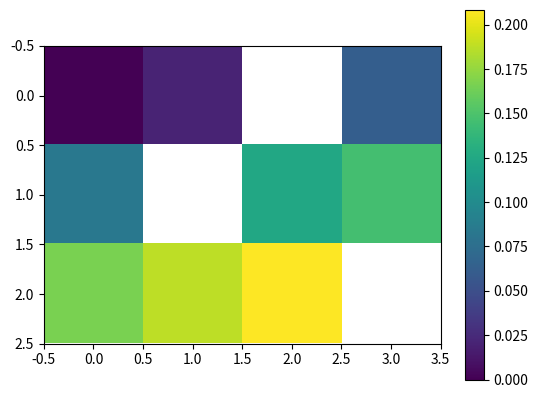

Recreate this plot in Python.
'''
Dealing with missing data in Numpy

1. Using arbitrary number
2. Using NaN
3. Using Masked Array

By Daeho Jin
'''

import numpy as np

def show_array_info(a,show_contents=True):
   """
   Print information of numpy array
   """
   result="N_Dims={}, Shape={}, Data_Type={}".format(a.ndim, a.shape, a.dtype)
   print(result)
   if show_contents:
      print(a)
   return

###--- Start
print('''
Before start, define a sample array first
>> arr0= np.arange(12, dtype=float)
>> arr0= np.reshape(arr0, [3,4])''')
arr0= np.arange(12, dtype=float)
arr0= np.reshape(arr0, [3,4])
show_array_info(arr0)

print("\nPress Enter to continue... (0)\n")
input("----------------------------------------\n")

print("\n1. Using an arbitrary number to represent missings")
print("\n1-1. Set an array with missings")
print("""
>> undef= -999.9
>> arr1= np.copy(arr0)
>> missing_loc= ([0,1,2],[2,1,3])  # (axis0_indices, axis1_indices)
>> arr1[missing_loc]= undef
""")
undef= -999.9
arr1= np.copy(arr0)
missing_loc= ([0,1,2],[2,1,3])
arr1[missing_loc]= undef
show_array_info(arr1)

print("""
Check number of missings:
>> ms_idx= arr1==undef
>> print(ms_idx.sum())""")
ms_idx= arr1==undef
print(ms_idx.sum())

input("\nPress Enter to continue... (1-1)\n")

print("\n1-2. Calculate mean for axis 1")
print("""
>> no_ms_idx= np.logical_not(ms_idx)
>> mean1= np.average(arr1, weights=no_ms_idx, axis=1)
""")
no_ms_idx= np.logical_not(ms_idx)
mean1= np.average(arr1, weights=no_ms_idx, axis=1)
show_array_info(mean1)

print("""
FYI, mean1= arr1[no_ms_idx].mean() <-- This works only for total mean
""")

print("\n1-3. Normalize by total sum")
print("""
>> norm1= np.copy(arr1)
>> norm1[no_ms_idx]= norm1[no_ms_idx]/norm1[no_ms_idx].sum()*100
""")
norm1= np.copy(arr1)
norm1[no_ms_idx]= norm1[no_ms_idx]/norm1[no_ms_idx].sum()*100
show_array_info(norm1)

print("\nPress Enter to continue... (1-3)\n")
input("----------------------------------------\n")

print("\n2. Using NaN (Not a Number) to represent missings")
print("\n2-1. Set an array with missings")
print("""
>> undef= np.nan
>> arr2= np.copy(arr0)
>> missing_loc= ([0,1,2],[2,1,3])  # (axis0_indices, axis1_indices)
>> arr2[missing_loc]= undef
""")
undef= np.nan
arr2= np.copy(arr0)
missing_loc= ([0,1,2],[2,1,3])
arr2[missing_loc]= undef
show_array_info(arr2)

print("""
Check number of missings:
>> ms_idx= np.isnan(arr2)
>> print(ms_idx.sum())""")
ms_idx= np.isnan(arr2)
print(ms_idx.sum())

print("""
FYI,
>> ms_idx2= arr2==np.nan
>> print(ms_idx2)""")
ms_idx2= arr2==np.nan
print(ms_idx2)

print("""
>> ms_idx3= arr2!=np.nan
>> print(ms_idx3)""")
ms_idx3= arr2!=np.nan
print(ms_idx3)

input("\nPress Enter to continue... (2-1)\n")

print("\n2-2. Calculate mean for axis 1")
print("""
>> mean2= np.nanmean(arr2, axis=1)
""")
mean2= np.nanmean(arr2, axis=1)
show_array_info(mean2)

print("""
For comparison,
>> mean2b= np.average(arr2, weights=~ms_idx, axis=1)
>> print(mean2b)""")
mean2b= np.average(arr2, weights=~ms_idx, axis=1)
print(mean2b)

print("\n2-3. Normalize by total sum")
print("""
>> norm2= np.copy(arr2)/np.nansum(arr2)
show_array_info(norm2)
""")
norm2= np.copy(arr2)/np.nansum(arr2)
show_array_info(norm2)

input("\nPress Enter to continue... (2-2,3)\n")

print("""
### Other NaN related functions
np.nan_to_num()
np.nanargmax(), np.nanargmin()
np.nancumsum(), np.nancumprod()
np.nanmin(), np.nanmax(), np.nanmedian()
np.nanpercentile(), np.nanquantile()
np.nansum(), np.nanprod()
np.nanstd(), np.nanvar()

### Also check other extreme values
np.isinf()
np.isfinite()
...
""")

input("\nPress Enter to continue... (2-4)\n")

print("""### One advantage of using nan
import matplotlib.pyplot as plt
plt.imshow(norm2)
plt.colorbar() # draw a colorbar
plt.show()
""")
import matplotlib.pyplot as plt
plt.imshow(norm2)
plt.colorbar() # Draw colorbar
plt.show()

print('"Matplotlib" automatically identify NaN as an missing data!!!')

print("\nPress Enter to continue... (2-5)\n")
input("----------------------------------------\n")

print("\n3. Using Masked Array module")
print("\n3-1. Create a masked array")
print("""
>> arr3= np.ma.masked_where(ms_idx,arr0)
---> 'Masked Array' is sub-class of numpy, so np.ma.func()
show_array_info(arr3)""")
arr3= np.ma.masked_where(ms_idx,arr0)
show_array_info(arr3)

print("""
### This is also same:
>> arr3= np.ma.array(arr0, mask=ms_idx)""")
arr3= np.ma.array(arr0, mask=ms_idx)
show_array_info(arr3)

print("""
### Show mask
>> print(arr3.mask)""")
print(arr3.mask)

print("""
### Also available various functions to make masked array
np.ma.masked_greater(x, value[, copy])
np.ma.masked_less_equal(x, value[, copy])
np.ma.masked_outside(x, v1, v2[, copy])
np.ma.masked_invalid(x[, copy])
...
""")

input("\nPress Enter to continue... (3-1)\n")

print("\n3-2. Calculate mean for axis1")
print("""
>> mean3= np.ma.mean(arr3, axis=1)
### 'arr3.mean(axis=1)' also produce the same result
""")
mean3= np.ma.mean(arr3, axis=1)
show_array_info(mean3)

print("\n3-3. Normalize by total sum")
print("""
>> norm3= np.ma.copy(arr3)/arr3.sum()
show_array_info(norm3)
""")
norm3= np.ma.copy(arr3)/arr3.sum()
show_array_info(norm3)

print('''
### Be Caution: "np.copy" makes different result!
>> norm3b= np.copy(arr3)/arr3.sum()
>> show_array_info(norm3b)''')
norm3b= np.copy(arr3)/arr3.sum()
show_array_info(norm3b)

print("---> Masked array is just 'masking' some values, but they exist anyway. \n")

input("\nPress Enter to continue... (3-2,3)\n")

print("\n3-4. Back to numpy array")
print("""
### If want to keep dimension:
>> arr4a= arr3.filled(fill_value=np.nan) # Or any number
show_array_info(arr4a)  """)
arr4a=arr3.filled(fill_value=np.nan)
show_array_info(arr4a)

print("""
### If want to remove missings:
>> arr4b= arr3.compressed()
show_array_info(arr4b)""")
arr4b= arr3.compressed()
show_array_info(arr4b)


print("""
3-5. Other functions for masked array

### There are quite various functions available for masked array
### Check https://numpy.org/doc/stable/reference/routines.ma.html
""")

input("\nPress Enter to continue... (3-4,5)\n")

print("""
### One advantage of using masked array
#import matplotlib.pyplot as plt
plt.clf()  # Delete previuos figure drawn above
plt.imshow(norm3)
plt.colorbar() # draw a colorbar
plt.show()
""")
#import matplotlib.pyplot as plt
plt.clf()
plt.imshow(norm3)
plt.colorbar() # Draw colorbar
plt.show()

print('"Matplotlib" naturally works with masked array!!!')

print("\nTHE END: Dealing with missings with Numpy\n")
